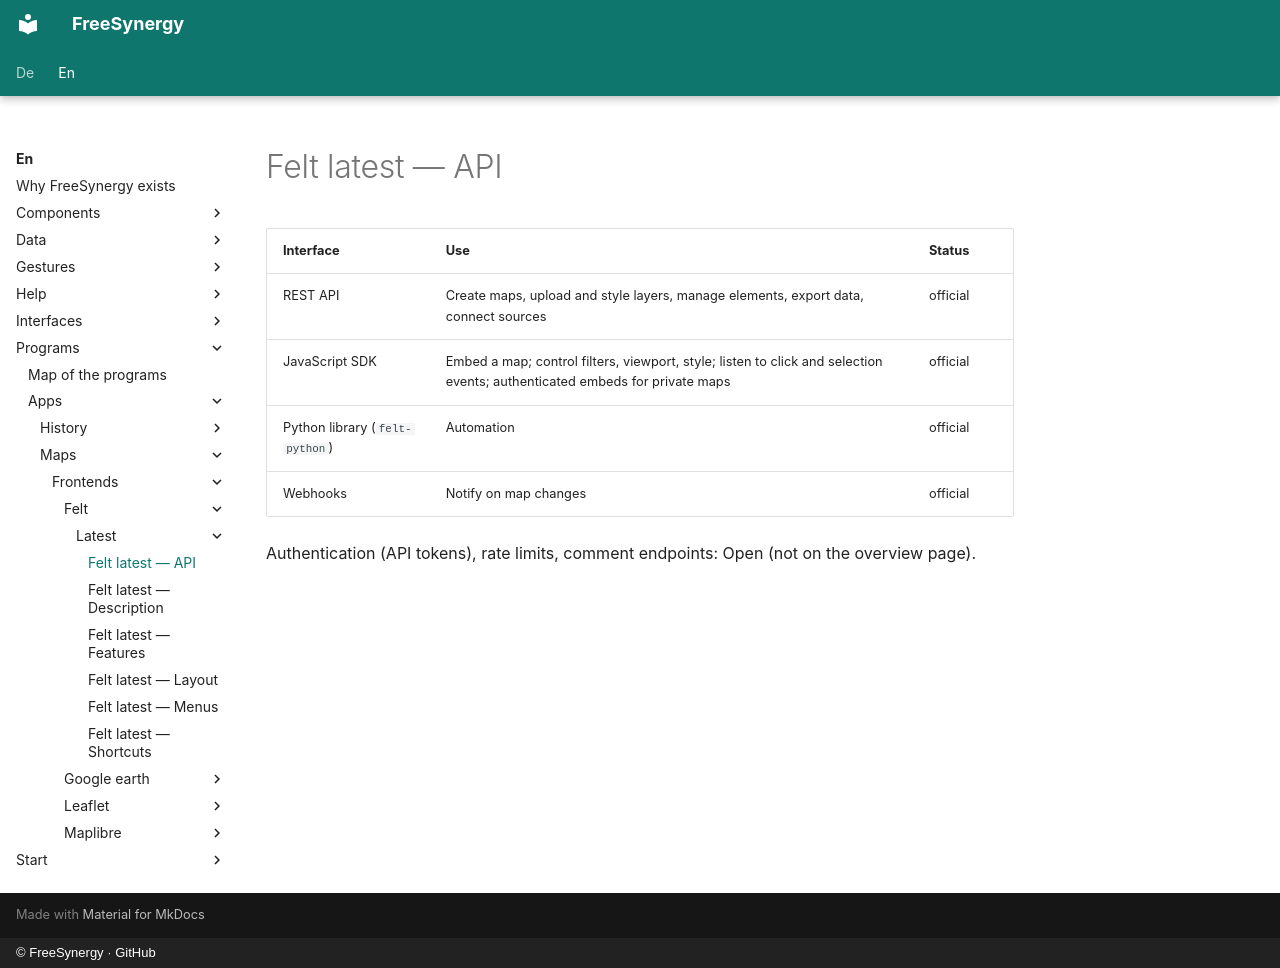

repository: FreeSynergy/fs-documentation · page: en/programs/apps/maps/frontends/felt/latest/api/index.html · generator: mkdocs · copyright: © FreeSynergy · GitHub

# Felt latest — API

| Interface | Use | Status |
|-----------|-----|--------|
| REST API | Create maps, upload and style layers, manage elements, export data, connect sources | official |
| JavaScript SDK | Embed a map; control filters, viewport, style; listen to click and selection events; authenticated embeds for private maps | official |
| Python library (`felt-python`) | Automation | official |
| Webhooks | Notify on map changes | official |

Authentication (API tokens), rate limits, comment endpoints: Open (not on the overview page).
